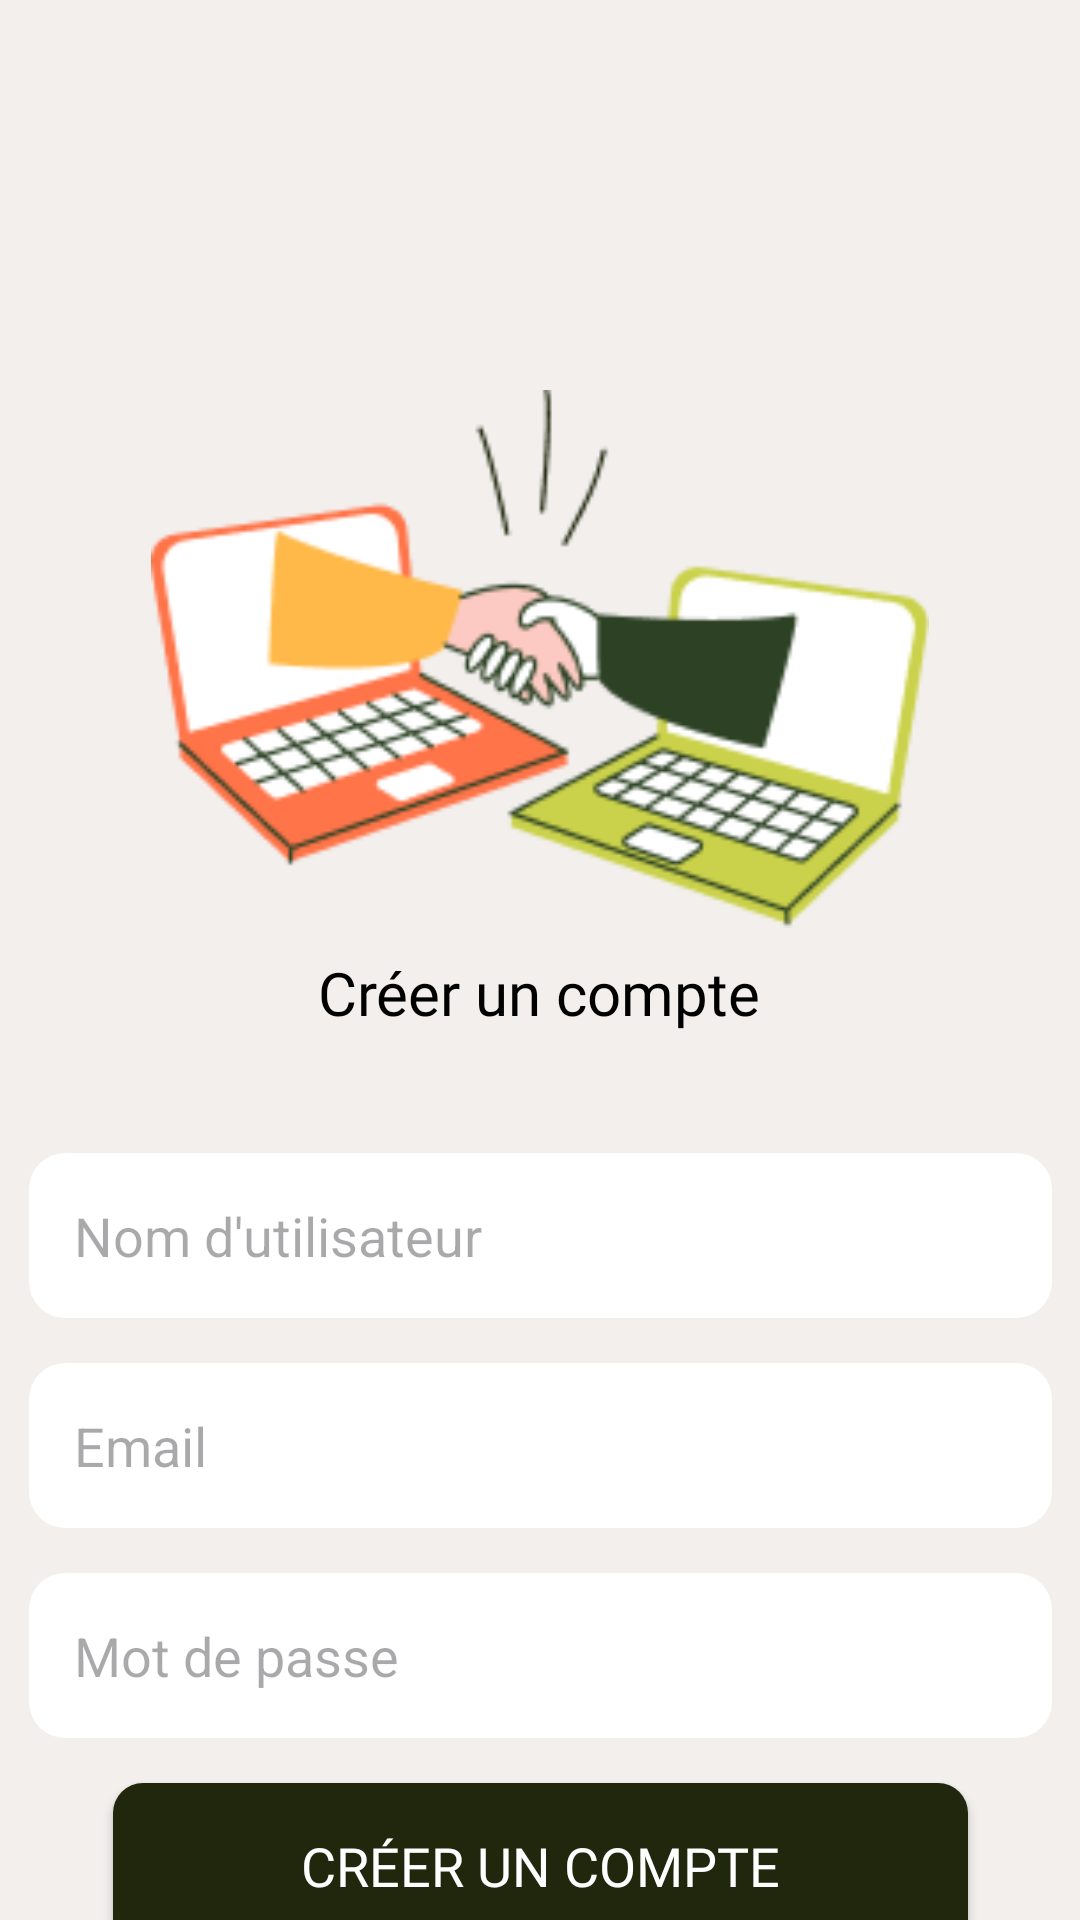

Layout XML and referenced resources for this Android screen:
<!-- AndroidManifest.xml: application theme Theme.MyApplication -->
<!-- res/layout/creatacc.xml -->
<?xml version="1.0" encoding="utf-8"?>
<androidx.constraintlayout.widget.ConstraintLayout
    xmlns:android="http://schemas.android.com/apk/res/android"
    xmlns:app="http://schemas.android.com/apk/res-auto"
    xmlns:tools="http://schemas.android.com/tools"
    android:layout_width="match_parent"
    android:layout_height="match_parent"
    android:background="#F2EFED">

    
    <LinearLayout
        android:id="@+id/headerLayout"
        android:layout_width="wrap_content"
        android:layout_height="wrap_content"
        android:orientation="vertical"
        android:gravity="center_horizontal"
        app:layout_constraintTop_toTopOf="parent"
        app:layout_constraintStart_toStartOf="parent"
        app:layout_constraintEnd_toEndOf="parent"
        android:layout_marginTop="130dp">

        <ImageView
            android:id="@+id/heyImage"
            android:layout_width="260dp"
            android:layout_height="wrap_content"
            android:adjustViewBounds="true"
            android:src="@drawable/welcome" />

        <TextView
            android:id="@+id/bienVenue"
            android:layout_width="wrap_content"
            android:layout_height="wrap_content"
            android:layout_marginTop="8dp"
            android:fontFamily="@font/be_vietnam_pro_bold"
            android:text="Créer un compte"
            android:textColor="#000000"
            android:textSize="20sp" />
    </LinearLayout>

    
    <LinearLayout
        android:id="@+id/formLayout"
        android:layout_width="341dp"
        android:layout_height="wrap_content"
        android:layout_marginTop="40dp"
        android:orientation="vertical"
        app:layout_constraintEnd_toEndOf="parent"
        app:layout_constraintStart_toStartOf="parent"
        app:layout_constraintTop_toBottomOf="@id/headerLayout">

        <EditText
            android:id="@+id/nameField"
            android:layout_width="match_parent"
            android:layout_height="55dp"
            android:background="@drawable/edittext"
            android:hint="Nom d'utilisateur"
            android:paddingStart="15dp" />

        <EditText
            android:id="@+id/emailField"
            android:layout_width="match_parent"
            android:layout_height="55dp"
            android:layout_marginTop="15dp"
            android:background="@drawable/edittext"
            android:hint="Email"
            android:inputType="textEmailAddress"
            android:paddingStart="15dp" />

        <EditText
            android:id="@+id/passwordField"
            android:layout_width="match_parent"
            android:layout_height="55dp"
            android:layout_marginTop="15dp"
            android:background="@drawable/edittext"
            android:hint="Mot de passe"
            android:inputType="textPassword"
            android:paddingStart="15dp" />

        <Button
            android:id="@+id/btnCreateAccount"
            android:layout_width="285dp"
            android:layout_height="55dp"
            android:layout_gravity="center_horizontal"
            android:layout_marginTop="15dp"
            android:background="@drawable/btn_corner"
            android:fontFamily="@font/poppins_bold"
            android:text="Créer un compte"
            android:textColor="#FFFFFF"
            android:textSize="18sp"
            app:backgroundTint="@null" />


        <LinearLayout
            android:layout_width="wrap_content"
            android:layout_height="wrap_content"
            android:layout_gravity="center_horizontal"
            android:layout_marginTop="10dp"
            android:orientation="horizontal">

            <TextView
                android:id="@+id/compteExistant"
                android:layout_width="wrap_content"
                android:layout_height="wrap_content"
                android:fontFamily="@font/poppins"
                android:text="Vous avez deja un compte ?" />

            <TextView
                android:id="@+id/SeConnecter"
                android:layout_width="wrap_content"
                android:layout_height="wrap_content"
                android:layout_marginStart="6dp"
                android:fontFamily="@font/poppins_bold"
                android:text="Se connecter"
                android:textColor="#000000" />
        </LinearLayout>


        <LinearLayout
            android:layout_width="match_parent"
            android:layout_height="wrap_content"
            android:layout_marginTop="1dp"
            android:layout_marginBottom="20dp"
            android:gravity="center"
            android:orientation="horizontal">

            <View
                android:layout_width="0dp"
                android:layout_height="1dp"
                android:layout_weight="0.5"
                android:background="#000000" />

            <TextView
                android:layout_width="wrap_content"
                android:layout_height="wrap_content"
                android:layout_marginStart="8dp"
                android:layout_marginEnd="8dp"
                android:fontFamily="@font/poppins"
                android:text="ou"
                android:textColor="#000000" />

            <View
                android:layout_width="0dp"
                android:layout_height="1dp"
                android:layout_weight="0.5"
                android:background="#000000" />


        </LinearLayout>

        <LinearLayout
            android:id="@+id/btnGoogle"
            android:layout_width="354dp"
            android:layout_height="55dp"
            android:background="@drawable/btngoogle"
            android:gravity="center"
            android:orientation="horizontal"
            android:paddingStart="15dp"
            android:paddingEnd="15dp">

            <ImageView
                android:layout_width="22dp"
                android:layout_height="22dp"
                android:src="@drawable/google" />

            <TextView
                android:layout_width="wrap_content"
                android:layout_height="wrap_content"
                android:layout_marginStart="12dp"
                android:fontFamily="@font/poppins"
                android:text="Continuer avec Google"
                android:textColor="#000"
                android:textSize="15sp" />
        </LinearLayout>

    </LinearLayout>

</androidx.constraintlayout.widget.ConstraintLayout>
<!-- resources referenced by this layout -->
<resources>
  <!-- drawable btn_corner (drawable) -->
  <?xml version="1.0" encoding="utf-8"?>
  <shape xmlns:android="http://schemas.android.com/apk/res/android"
      android:shape="rectangle">
  
      <solid android:color="#20270C"/>
      <corners android:radius="10dp" />
  
  </shape>
  <!-- drawable btngoogle (drawable) -->
  <?xml version="1.0" encoding="utf-8"?>
  <shape xmlns:android="http://schemas.android.com/apk/res/android">
      <solid android:color="#FFFFFF" />
      <corners android:radius="12dp" />
      <stroke
          android:width="1.5dp"
          android:color="#FFFFFF"/>
  </shape>
  <!-- drawable edittext (drawable) -->
  <?xml version="1.0" encoding="utf-8"?>
  <shape xmlns:android="http://schemas.android.com/apk/res/android">
      <solid android:color="#FFFFFF" />
      <corners android:radius="12dp" />
  
  </shape>
  <!-- drawable google: png bitmap (drawable, 612 bytes) -->
  <!-- drawable welcome: png bitmap (drawable, 12479 bytes) -->
  <style name="Theme.MyApplication" parent="Base.Theme.MyApplication" />
  <style name="Base.Theme.MyApplication" parent="Theme.Material3.DayNight.NoActionBar">
      </style>
</resources>
